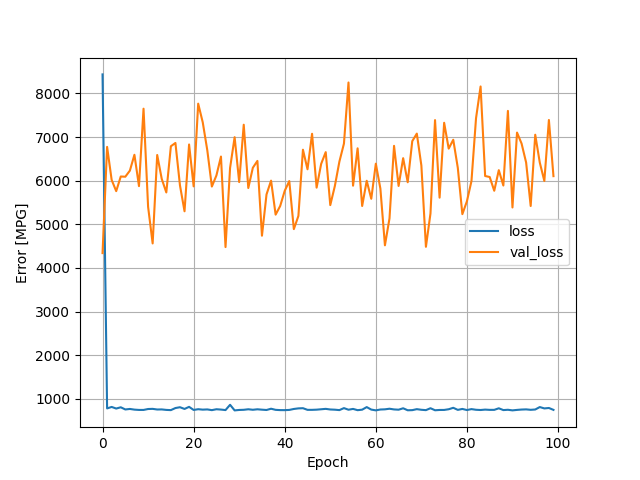

Data behind this chart, as committed beside it:
, loss, val_loss, epoch
0, 8435, 4341, 0
1, 783.4, 6774, 1
2, 816.9, 6017, 2
3, 780.2, 5760, 3
4, 808.9, 6096, 4
5, 759.2, 6091, 5
6, 770.9, 6230, 6
7, 755.4, 6593, 7
8, 748.4, 5875, 8
9, 748.3, 7649, 9
10, 769.4, 5403, 10
11, 772.8, 4563, 11
12, 758.3, 6588, 12
13, 759.9, 6039, 13
14, 748.9, 5731, 14
15, 744.1, 6789, 15
16, 791.7, 6864, 16
17, 810.4, 5892, 17
18, 771.2, 5299, 18
19, 818.7, 6830, 19
20, 748.1, 5870, 20
21, 765, 7764, 21
22, 755.2, 7336, 22
23, 759.9, 6696, 23
24, 743.8, 5866, 24
25, 764.1, 6120, 25
26, 756.7, 6552, 26
27, 745.1, 4479, 27
28, 866, 6292, 28
29, 737.7, 6997, 29
30, 747.9, 5968, 30
31, 751.4, 7282, 31
32, 763.6, 5832, 32
33, 752.1, 6296, 33
34, 763, 6453, 34
35, 754.3, 4739, 35
36, 747.1, 5685, 36
37, 775.9, 6001, 37
38, 750.5, 5222, 38
39, 744.5, 5419, 39
40, 743.8, 5768, 40
41, 748.6, 5992, 41
42, 770.6, 4890, 42
43, 783.9, 5192, 43
44, 788.2, 6709, 44
45, 750.3, 6261, 45
46, 750.4, 7075, 46
47, 754.6, 5841, 47
48, 763.6, 6385, 48
49, 772.8, 6654, 49
50, 758.7, 5441, 50
51, 754, 5876, 51
52, 744.4, 6437, 52
53, 790.2, 6849, 53
54, 753.2, 8249, 54
55, 771.7, 5885, 55
56, 742.7, 6741, 56
57, 754.4, 5420, 57
58, 813.4, 5998, 58
59, 756.1, 5585, 59
... 40 more rows
